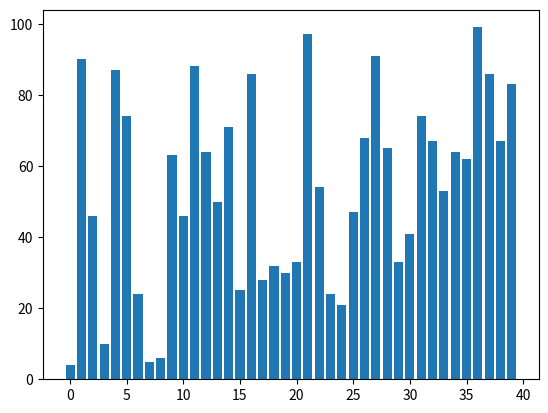
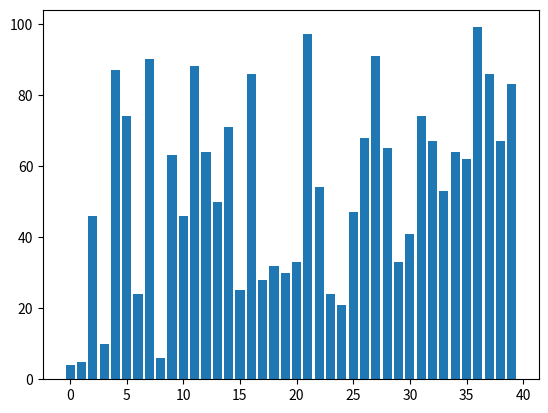
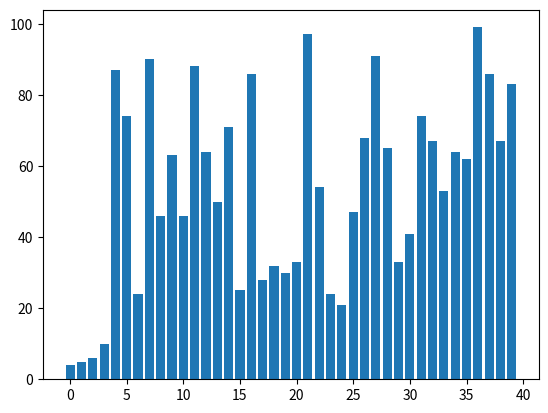
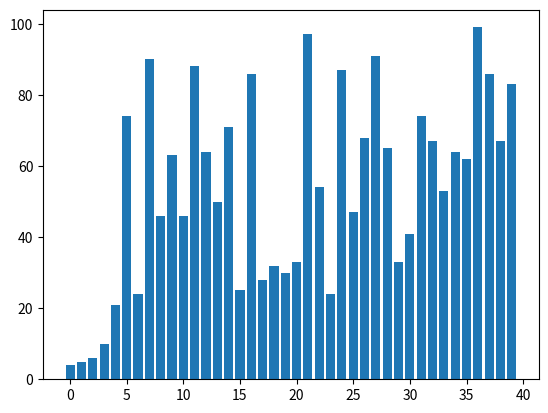
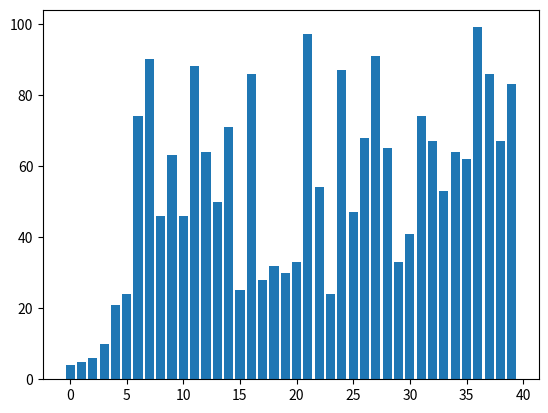
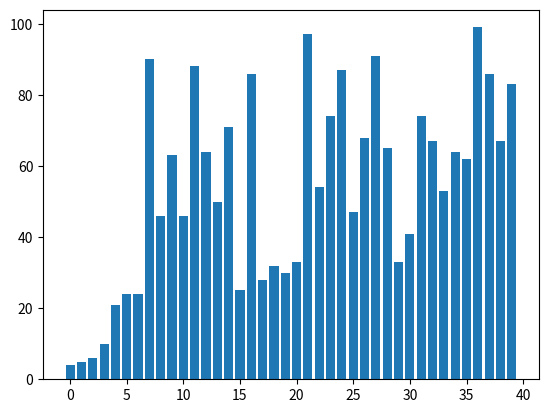
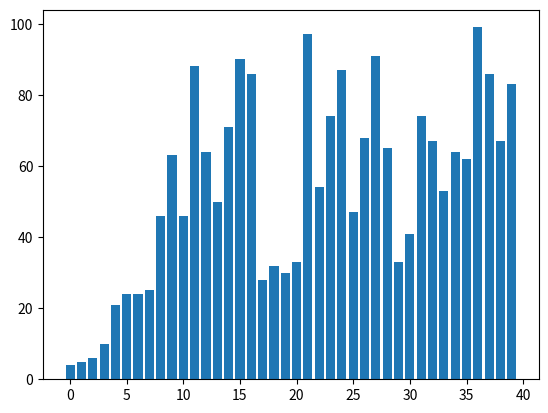
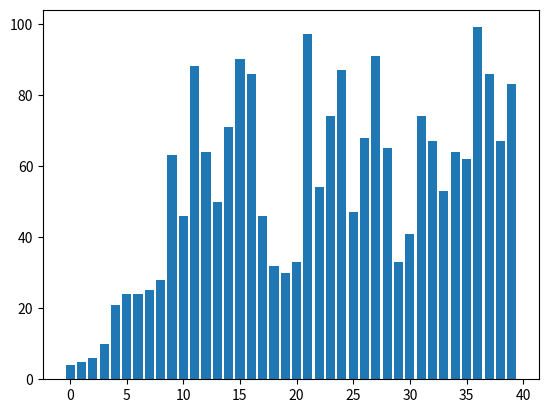
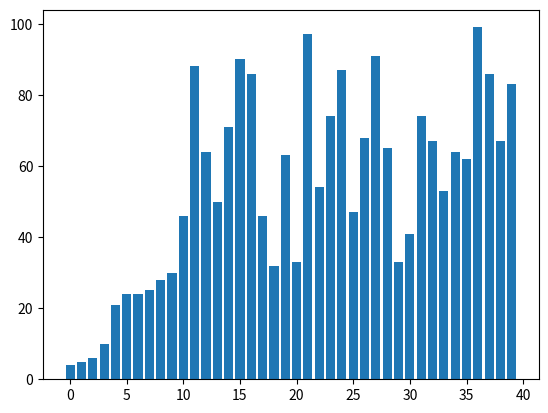
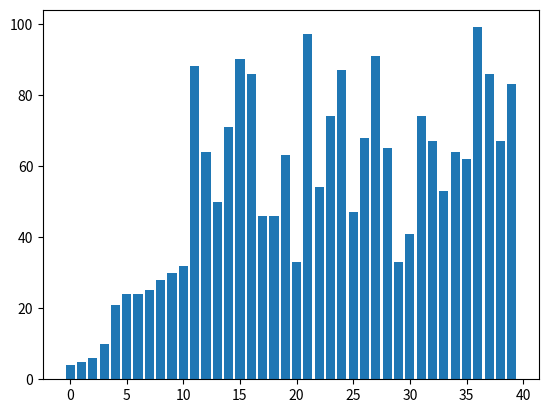
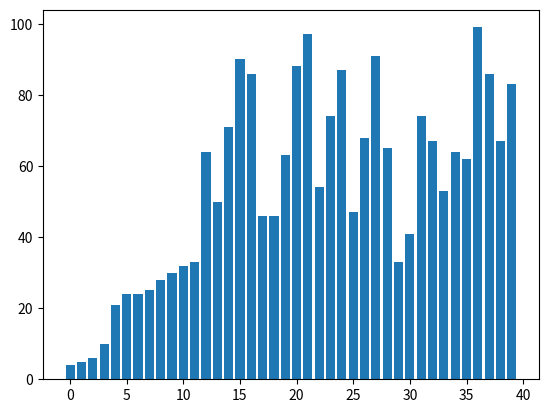
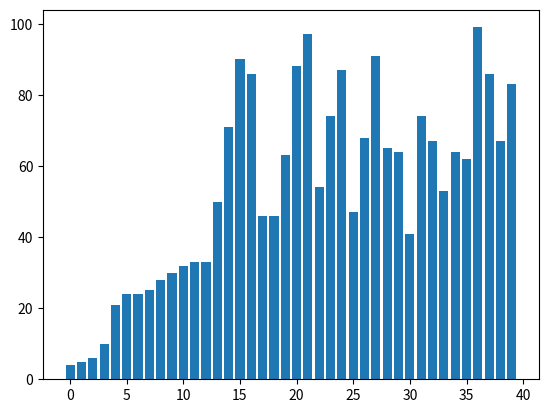
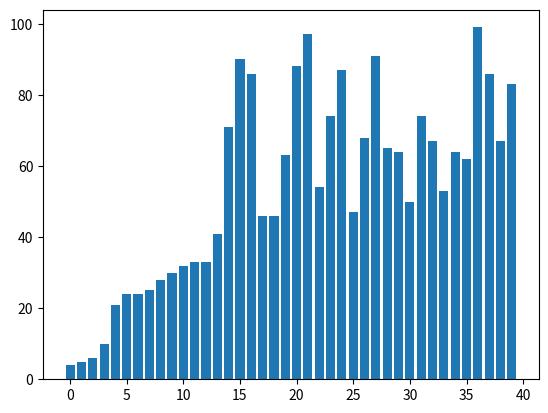
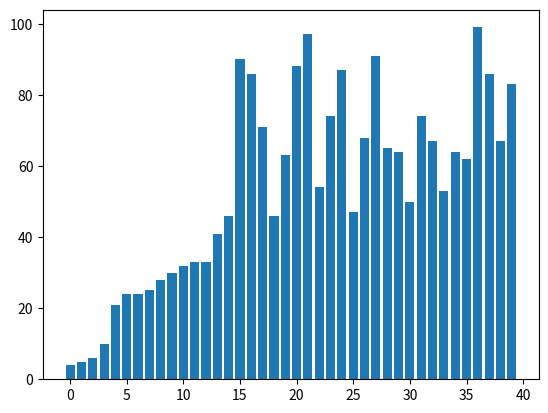
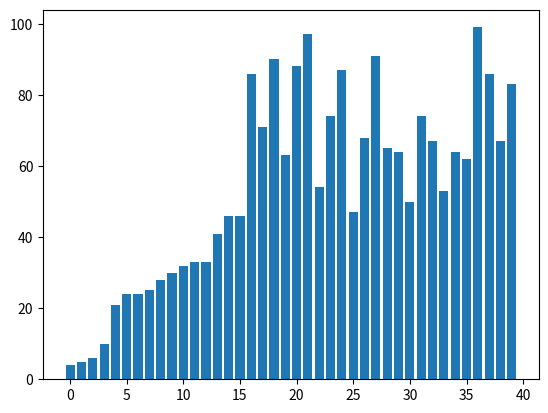
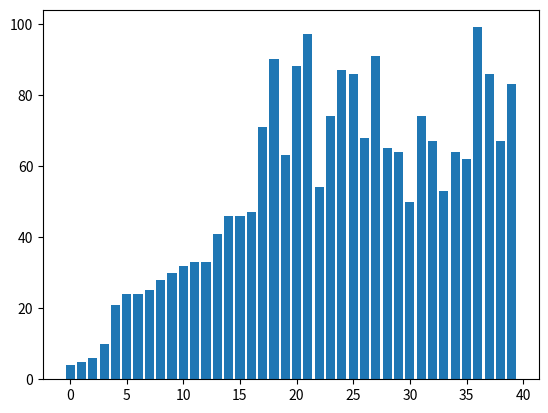

Recreate these plots in Python, in order.
#!/usr/bin/env python
# coding: utf-8

# In[4]:


from random import randint as rnd
import matplotlib.pyplot as plt

N = 100
length = 40
_list = [rnd(1, N) for i in range(length)]
print(_list)

for i in range(length-1):
    _min = i
    for j in range(i+1 , length):
        if _list[j]<_list[_min]:
            _min = j
    _list[i], _list[_min] = _list[_min], _list[i]
    plt.bar(list(range(length)), _list)
    plt.pause(0.005)
    plt.clf()
plt.show()
print(_list)


# In[ ]:
